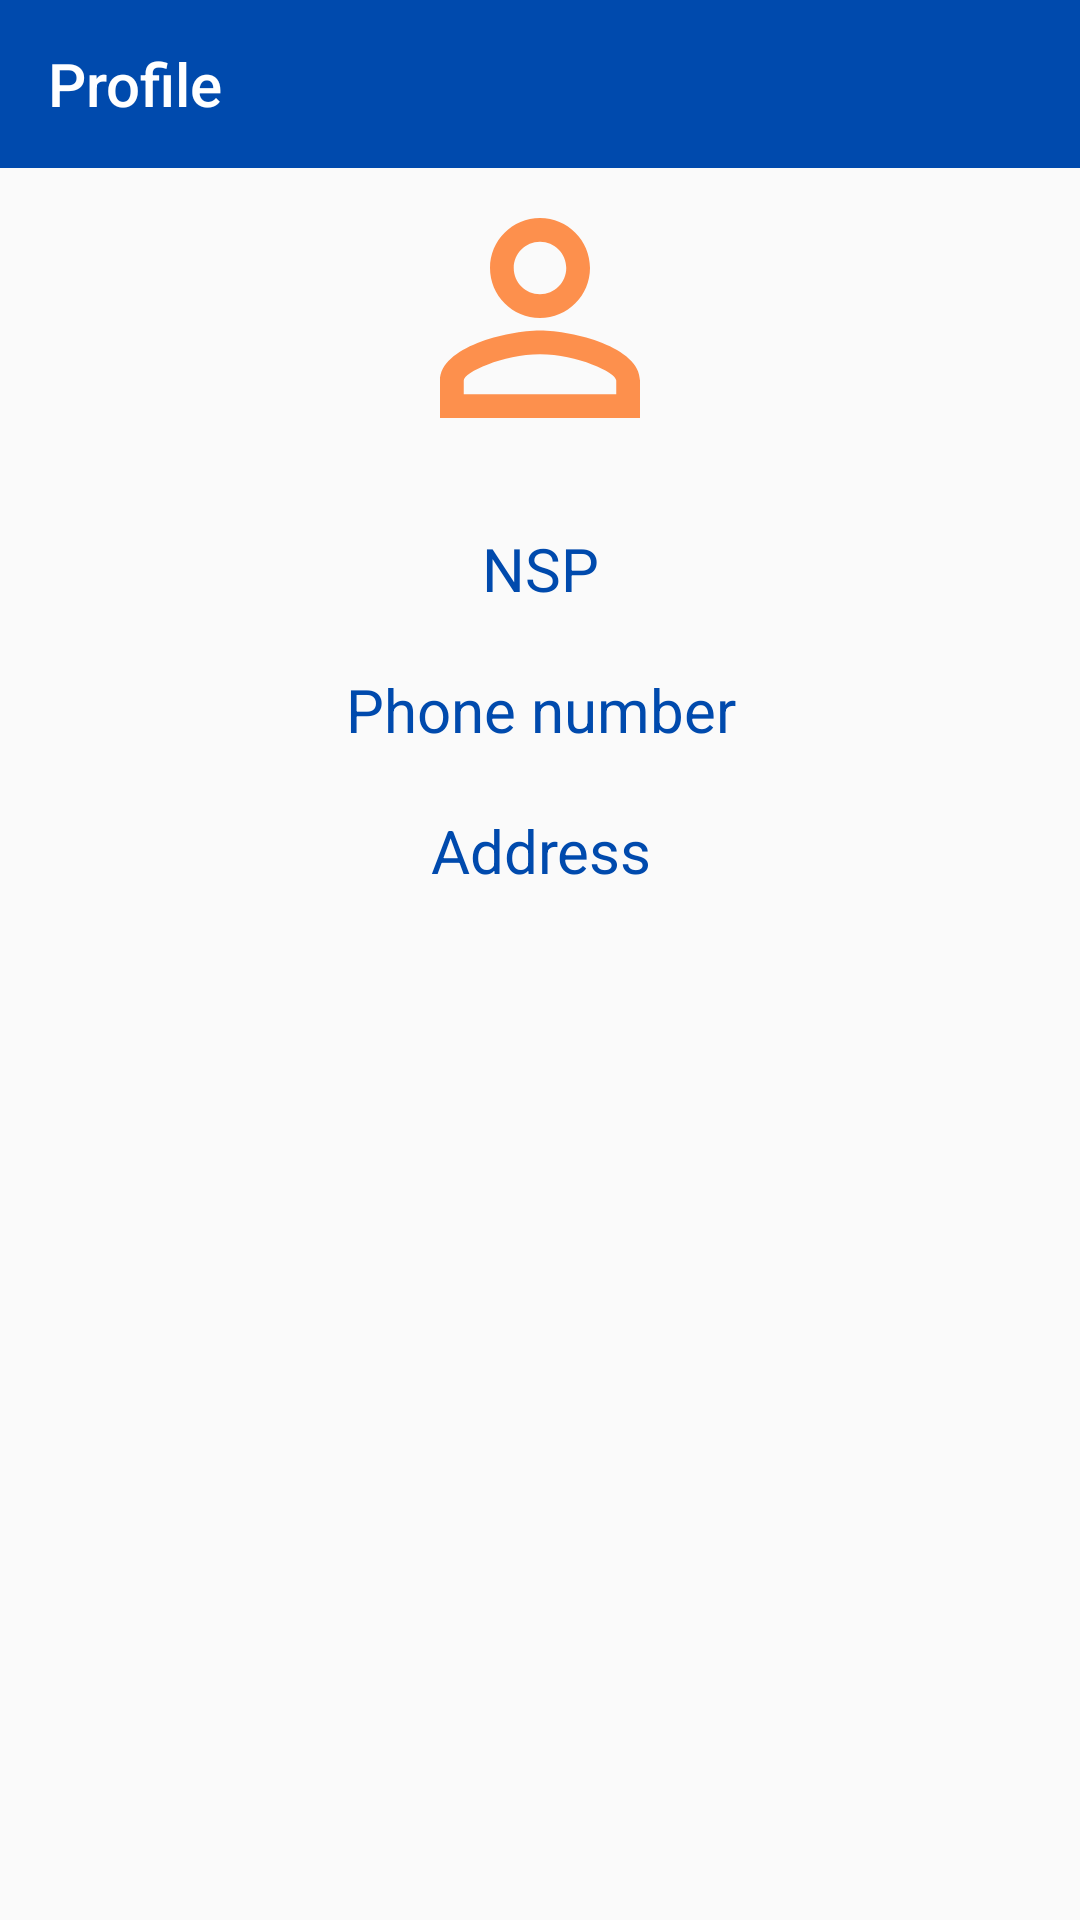

This screen was rendered from an Android layout file. Write that file and the resources it references.
<!-- AndroidManifest.xml: application theme Theme.LANIsRun -->
<!-- res/layout/activity_profile.xml -->
<?xml version="1.0" encoding="utf-8"?>
<androidx.constraintlayout.widget.ConstraintLayout xmlns:android="http://schemas.android.com/apk/res/android"
    xmlns:app="http://schemas.android.com/apk/res-auto"
    xmlns:tools="http://schemas.android.com/tools"
    android:layout_width="match_parent"
    android:layout_height="match_parent"
    tools:context=".ProfileActivity">

    <androidx.appcompat.widget.Toolbar
        android:id="@+id/toolbar_profile"
        style="@style/Toolbar"
        app:layout_constraintEnd_toEndOf="parent"
        app:layout_constraintStart_toStartOf="parent"
        app:layout_constraintTop_toTopOf="parent"
        app:title="@string/item_profile" />

    <ImageView
        android:id="@+id/image_profile"
        android:layout_width="100dp"
        android:layout_height="100dp"
        app:layout_constraintEnd_toEndOf="parent"
        app:layout_constraintStart_toStartOf="parent"
        app:layout_constraintTop_toBottomOf="@+id/toolbar_profile"
        app:srcCompat="@drawable/ic_image_profile" />

    <TextView
        android:id="@+id/textView_profile_NSP"
        android:layout_width="wrap_content"
        android:layout_height="wrap_content"
        android:layout_marginTop="20dp"
        android:text="@string/NSP"
        android:textColor="@color/colorLoginBlue"
        android:textSize="20sp"
        app:layout_constraintEnd_toEndOf="@+id/image_profile"
        app:layout_constraintStart_toStartOf="@+id/image_profile"
        app:layout_constraintTop_toBottomOf="@+id/image_profile" />

    <TextView
        android:id="@+id/textView_profile_phone"
        android:layout_width="wrap_content"
        android:layout_height="wrap_content"
        android:layout_marginTop="20dp"
        android:text="@string/phone"
        android:textColor="@color/colorLoginBlue"
        android:textSize="20sp"
        app:layout_constraintEnd_toEndOf="@+id/textView_profile_NSP"
        app:layout_constraintStart_toStartOf="@+id/textView_profile_NSP"
        app:layout_constraintTop_toBottomOf="@+id/textView_profile_NSP" />

    <TextView
        android:id="@+id/textView_profile_address"
        android:layout_width="wrap_content"
        android:layout_height="wrap_content"
        android:layout_marginTop="20dp"
        android:text="@string/address"
        android:textColor="@color/colorLoginBlue"
        android:textSize="20sp"
        app:layout_constraintEnd_toEndOf="@+id/textView_profile_phone"
        app:layout_constraintStart_toStartOf="@+id/textView_profile_phone"
        app:layout_constraintTop_toBottomOf="@+id/textView_profile_phone" />

    <Button
        android:id="@+id/button_profile"
        android:layout_width="50dp"
        android:layout_height="50dp"
        android:layout_marginTop="20dp"
        android:layout_marginEnd="20dp"
        android:background="@drawable/ic_edit"
        android:backgroundTint="@color/colorLoginBlue"
        app:layout_constraintEnd_toEndOf="parent"
        app:layout_constraintTop_toBottomOf="@+id/toolbar_profile"
        tools:ignore="SpeakableTextPresentCheck" />

</androidx.constraintlayout.widget.ConstraintLayout>
<!-- resources referenced by this layout -->
<resources>
  <color name="colorLoginBlue">#004AAD</color>
  <!-- drawable ic_image_profile (drawable) -->
  <vector android:height="24dp" android:tint="#FD904D"
      android:viewportHeight="24" android:viewportWidth="24"
      android:width="24dp" xmlns:android="http://schemas.android.com/apk/res/android">
      <path android:fillColor="@android:color/white" android:pathData="M12,5.9c1.16,0 2.1,0.94 2.1,2.1s-0.94,2.1 -2.1,2.1S9.9,9.16 9.9,8s0.94,-2.1 2.1,-2.1m0,9c2.97,0 6.1,1.46 6.1,2.1v1.1L5.9,18.1L5.9,17c0,-0.64 3.13,-2.1 6.1,-2.1M12,4C9.79,4 8,5.79 8,8s1.79,4 4,4 4,-1.79 4,-4 -1.79,-4 -4,-4zM12,13c-2.67,0 -8,1.34 -8,4v3h16v-3c0,-2.66 -5.33,-4 -8,-4z"/>
  </vector>
  <string name="NSP">NSP</string>
  <string name="address">Address</string>
  <string name="item_profile">Profile</string>
  <string name="phone">Phone number</string>
  <style name="Toolbar">
          <item name="android:layout_width">match_parent</item>
          <item name="android:layout_height">?attr/actionBarSize</item>
           <item name="theme">@style/ThemeOverlay.AppCompat.Dark.ActionBar</item>
          <item name="android:background">@color/colorLoginBlue</item>
      </style>
  <style name="Theme.LANIsRun" parent="Theme.AppCompat.Light.NoActionBar">
          
          <item name="windowNoTitle">true</item>
          <item name="windowActionBar">false</item>
          <item name="android:windowFullscreen">false</item>
          <item name="android:navigationBarColor">@color/colorLoginBlue</item>
          <item name="colorButtonNormal">@color/colorRegisterOrange</item>
          <item name="android:statusBarColor" tools:targetApi="l">@color/colorLoginBlue</item>
      </style>
  <color name="colorRegisterOrange">#FF914D</color>
</resources>
